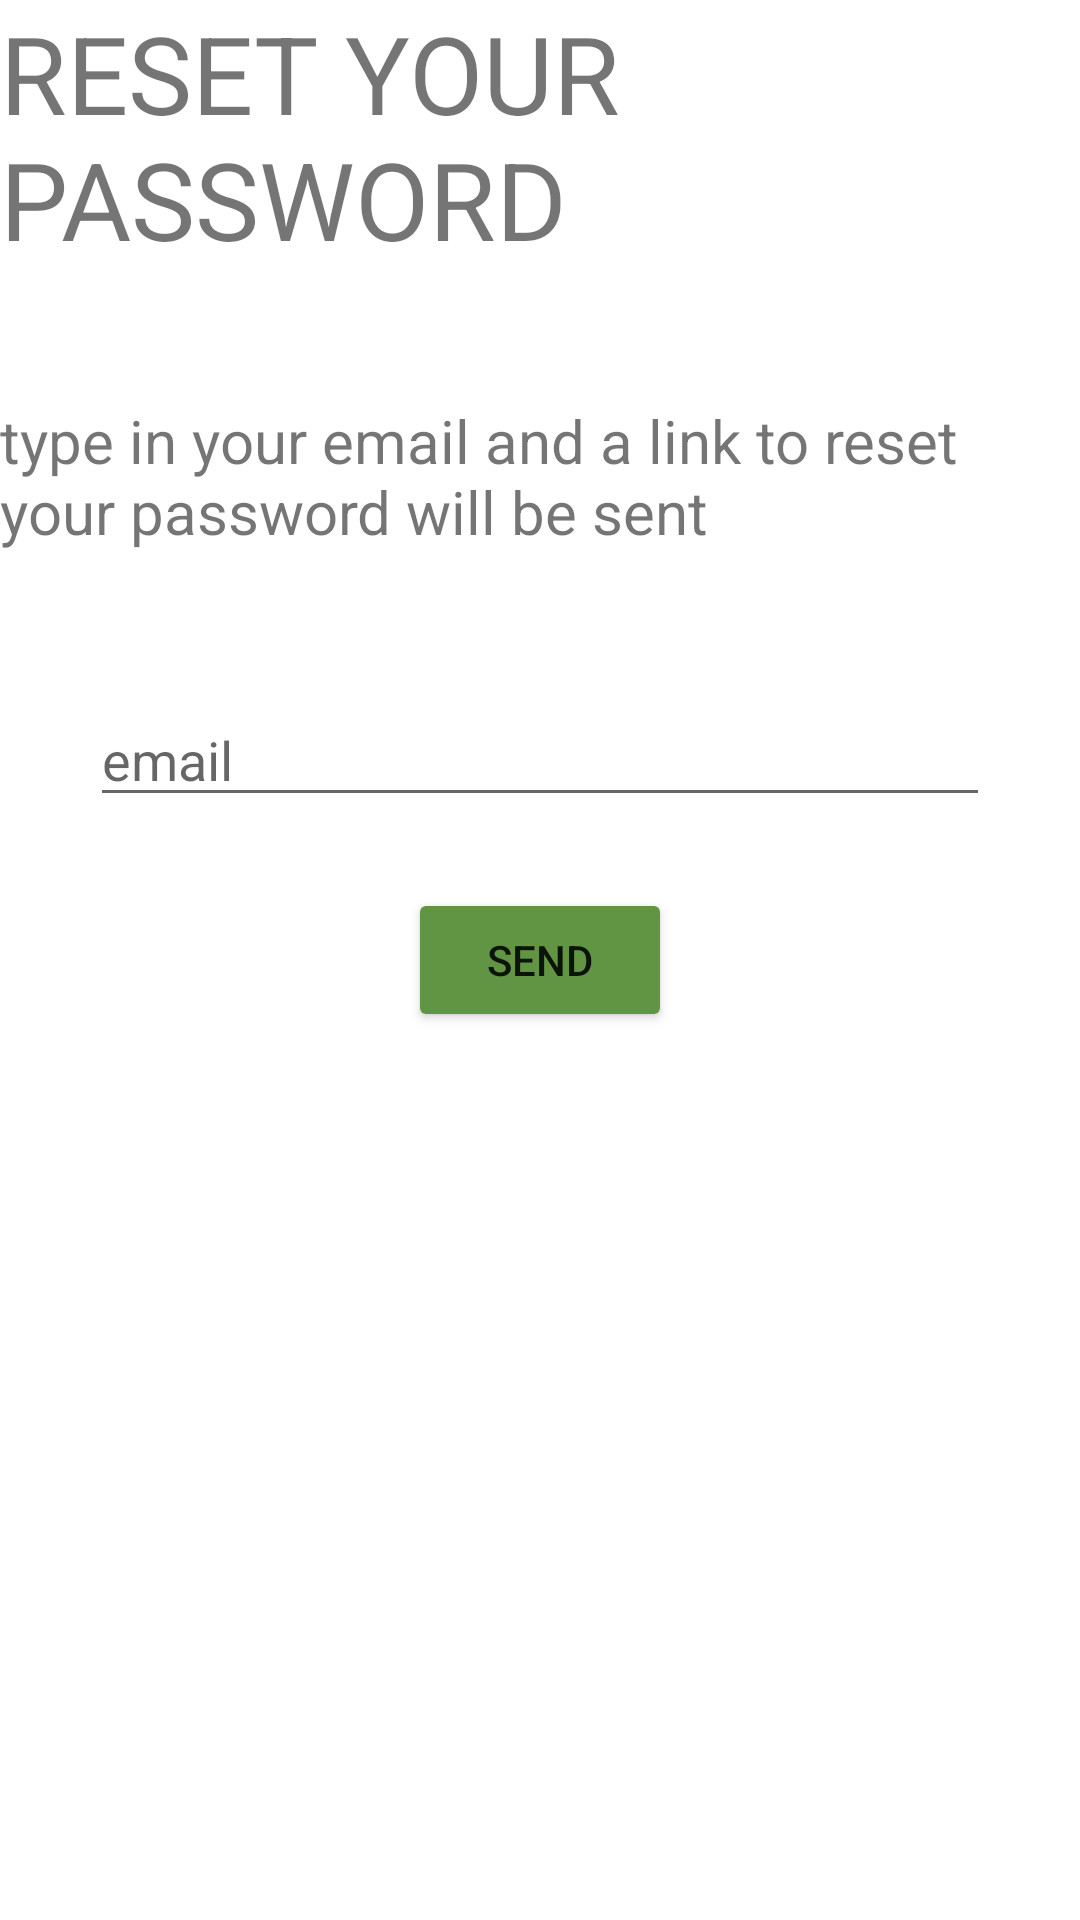

Reconstruct the res/layout file that produces this screen, plus the resources it refers to.
<!-- AndroidManifest.xml: application theme Theme.StockMonitoring -->
<!-- res/layout/activity_forgot_password_screen.xml -->
<?xml version="1.0" encoding="utf-8"?>
<androidx.constraintlayout.widget.ConstraintLayout xmlns:android="http://schemas.android.com/apk/res/android"
    xmlns:app="http://schemas.android.com/apk/res-auto"
    xmlns:tools="http://schemas.android.com/tools"
    android:layout_width="match_parent"
    android:layout_height="match_parent"
    tools:context=".ForgotPasswordScreen">
    

    <TextView
        android:layout_width="wrap_content"
        android:layout_height="wrap_content"
        android:layout_marginStart="16dp"
        android:text="RESET YOUR PASSWORD"
        android:textSize="36sp"
        app:layout_constraintBottom_toBottomOf="parent"
        app:layout_constraintEnd_toEndOf="parent"
        app:layout_constraintHorizontal_bias="1.0"
        app:layout_constraintStart_toStartOf="parent"
        app:layout_constraintTop_toTopOf="parent"
        app:layout_constraintVertical_bias="0.0" />

    <TextView
        android:id="@+id/textView2"
        android:layout_width="wrap_content"
        android:layout_height="wrap_content"
        android:text="type in your email and a link to reset your password will be sent"
        android:textSize="20sp"
        app:layout_constraintBottom_toBottomOf="parent"
        app:layout_constraintEnd_toEndOf="parent"
        app:layout_constraintHorizontal_bias="1.0"
        app:layout_constraintStart_toStartOf="parent"
        app:layout_constraintTop_toTopOf="parent"
        app:layout_constraintVertical_bias="0.226" />

    <EditText
        android:id="@+id/emailInput"
        android:layout_width="300dp"
        android:layout_height="wrap_content"
        android:hint="email"
        app:layout_constraintBottom_toBottomOf="parent"
        app:layout_constraintEnd_toEndOf="parent"
        app:layout_constraintHorizontal_bias="0.498"
        app:layout_constraintStart_toStartOf="parent"
        app:layout_constraintTop_toTopOf="parent"
        app:layout_constraintVertical_bias="0.386" />

    <Button
        android:id="@+id/btnSendLink"
        android:layout_width="wrap_content"
        android:layout_height="wrap_content"
        android:text="send"
        android:onClick="sendResetLink"
        android:backgroundTint="#619543"
        app:layout_constraintBottom_toBottomOf="parent"
        app:layout_constraintEnd_toEndOf="parent"
        app:layout_constraintStart_toStartOf="parent"
        app:layout_constraintTop_toTopOf="parent" />


</androidx.constraintlayout.widget.ConstraintLayout>
<!-- resources referenced by this layout -->
<resources>
  <style name="Theme.StockMonitoring" parent="Theme.MaterialComponents.DayNight.DarkActionBar">
          
          <item name="colorPrimary">@color/purple_500</item>
          <item name="colorPrimaryVariant">@color/purple_700</item>
          <item name="colorOnPrimary">@color/white</item>
          
          <item name="colorSecondary">@color/teal_200</item>
          <item name="colorSecondaryVariant">@color/teal_700</item>
          <item name="colorOnSecondary">@color/black</item>
          
          <item name="android:statusBarColor" tools:targetApi="l">?attr/colorPrimaryVariant</item>
          
      </style>
  <!-- not gathered from this repository: default colours our renderer supplied (Android Studio template values) -->
  <color name="purple_500">#FF6200EE</color>
  <color name="purple_700">#FF3700B3</color>
  <color name="teal_200">#FF03DAC5</color>
  <color name="teal_700">#FF018786</color>
  <color name="black">#FF000000</color>
  <color name="white">#FFFFFFFF</color>
</resources>
